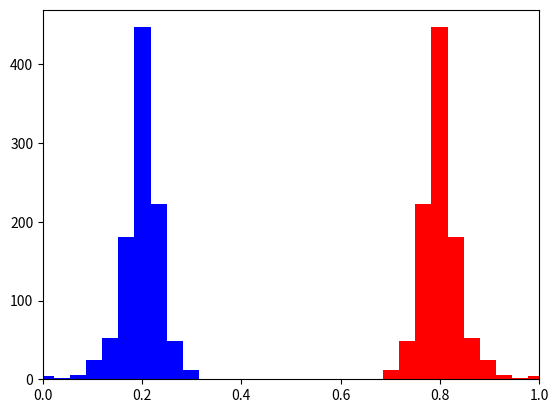

Python code for this plot:
import numpy as np
import matplotlib.pyplot as plt

from typing import Iterable


def plot_SBX_distribution(
        weight1: float, weight2: float, distr_index: int,
        num_runs: int) -> None:
    first = []
    second = []
    for _ in range(num_runs):
        u = np.random.rand()
        beta = None
        if u <= 0.5:
            beta = (2 * u) ** (1/(distr_index+1))
        else:
            beta = (1/(2*(1-u))) ** (1/(distr_index+1))
        x1 = 0.5 * ((1+beta) * weight1 + (1-beta) * weight2)
        x2 = 0.5 * ((1-beta) * weight1 + (1+beta) * weight2)
        first.append(x1)
        second.append(x2)
    plt.hist(first, color="blue")
    plt.hist(second, color="red")
    plt.xlim(0, 1)
    plt.show()


def SBX_beta(distr_index: int) -> float:
    random_number = np.random.rand()
    if random_number <= 0.5:
        return (2 * random_number) ** (1/(distr_index+1))
    else:
        return (1/(2*(1-random_number))) ** (1/(distr_index+1))


def SBX_portfolios(weights1: Iterable[float], weights2: Iterable[float],
                   distr_index: int
                   ) -> tuple[Iterable[float], Iterable[float]]:
    # How should this actually work?
    # - Crossover each weight independently
    # - The offspring are just a combination of the two parents
    beta = SBX_beta(distr_index)
    offspring1 = np.array([0.5 * ((1+beta) * x1 + (1-beta) * x2) for x1, x2 in zip(weights1, weights2)])
    offspring2 = np.array([0.5 * ((1-beta) * x1 + (1+beta) * x2) for x1, x2 in zip(weights1, weights2)])
    offspring1 = np.clip(offspring1, 0, None)
    offspring2 = np.clip(offspring2, 0, None)
    offspring1 = offspring1 / np.sum(offspring1)
    offspring2 = offspring2 / np.sum(offspring2)
    return offspring1, offspring2


def mutate_portfolio(weights: Iterable[float],
                     weight_change_probability: float = 0.05,
                     s_deviation: float = 0.1) -> None:
    """The operation is performed in place!"""
    for value in weights:
        if np.random.random() < weight_change_probability:
            value += np.random.normal(0, s_deviation)
            value = np.clip(value, 0, None)
    s = np.sum(weights)
    for value in weights:
        value /= s


def random_portfolio_population(
        num_variables: int, population_size: int) -> np.ndarray[np.float32]:
    members = np.random.random(size=(population_size, num_variables))
    for row in members:
        row /= np.sum(row)
    return members


def export_population(
        population: np.ndarray[np.float32],
        file_path: str, parameters: dict,
        generation_number: int,
        mode: str, skip_header: bool = False) -> None:
    with open(file_path, mode) as fp:
        if not skip_header:
            fp.write(",".join(map(lambda x: f"{x[0]},{x[1]}", parameters.items())))
            fp.write("\n")
        for individual in population:
            fp.write(f"{generation_number};{','.join(map(str, individual))}\n")


def load_population(file_path: str) -> tuple[dict, np.ndarray[np.float32], np.ndarray[np.int32]]:
    def process_line(line: str) -> list[tuple[int, list[np.float32]]]:
        generation, weights = line.split(';')
        generation = int(generation)
        weights = list(map(np.float32, weights.split(',')))
        return np.array(generation), np.array(weights)

    with open(file_path, "r") as fp:
        lines = fp.readlines()
        lines = [line.strip() for line in lines]
        params_line = lines[0].split(',')
        parameters = dict(zip(params_line[::2], params_line[1::2]))
        parameters["n_objectives"] = int(parameters["n_objectives"])
        parameters["neighborhood_size"] = int(parameters["neighborhood_size"])
        parameters["generations"] = int(parameters["generations"])
        parameters["population_size"] = int(parameters["population_size"])
        parameters["crossover_distr_idx"] = int(parameters["crossover_distr_idx"])
        parameters["mutation_probability"] = float(parameters["mutation_probability"])

        generations, population = zip(*[process_line(line) for line in lines[1:]])
    population = np.array(population)
    generations = np.array(generations)
    return parameters, population, generations


if __name__ == "__main__":
    plot_SBX_distribution(0.2, 0.8, 10, 1000)
    PORTFOLIO1 = [0.2, 0.2, 0.2, 0.2, 0.2, 0, 0, 0, 0, 0]
    PORTFOLIO2 = [0, 0, 0, 0, 0.1, 0.1, 0.2, 0.2, 0.2, 0.2]

    print(SBX_portfolios(PORTFOLIO1, PORTFOLIO2, 10))
